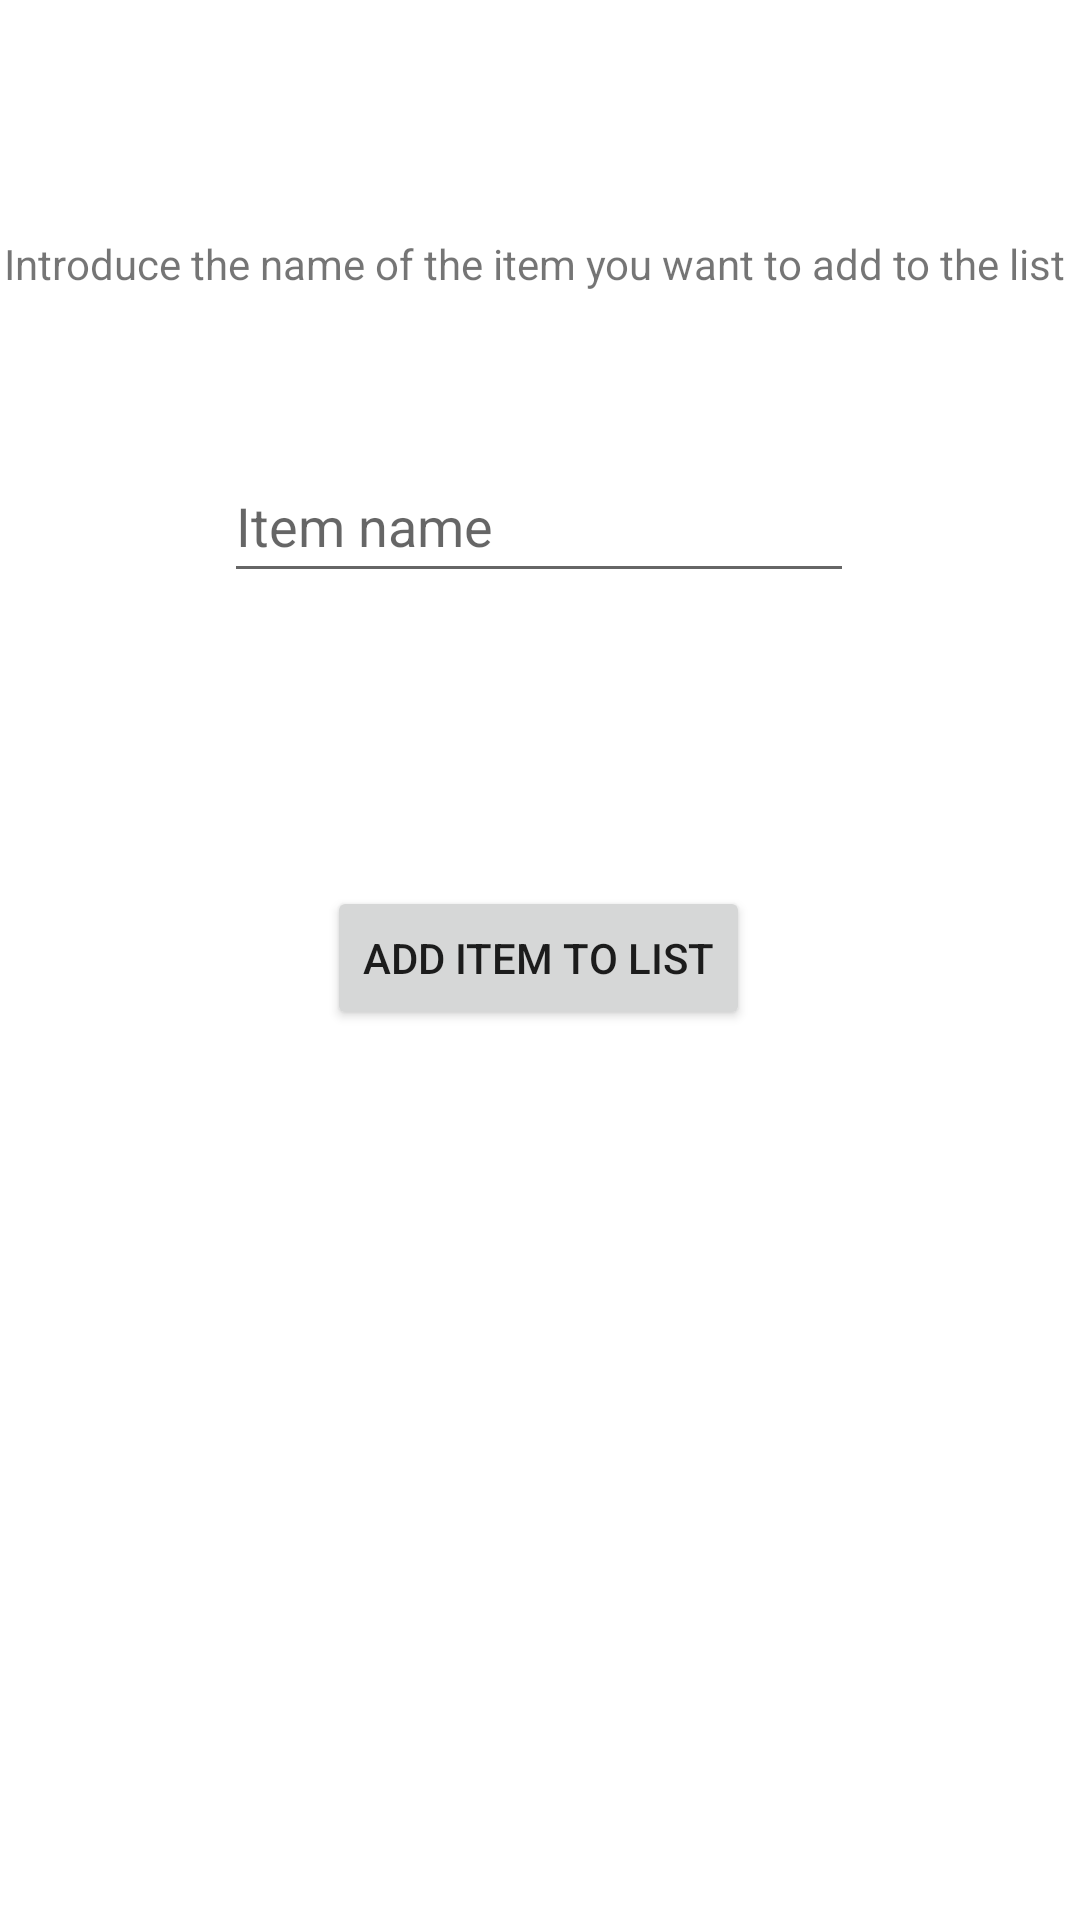

Layout XML and referenced resources for this Android screen:
<!-- AndroidManifest.xml: application theme Theme.SeriesEHU -->
<!-- res/layout/activity_add_item.xml -->
<?xml version="1.0" encoding="utf-8"?>
<androidx.constraintlayout.widget.ConstraintLayout xmlns:android="http://schemas.android.com/apk/res/android"
    xmlns:app="http://schemas.android.com/apk/res-auto"
    xmlns:tools="http://schemas.android.com/tools"
    android:layout_width="match_parent"
    android:layout_height="match_parent"
    tools:context=".addItem">
    <Button
        android:id="@+id/btnAddItem"
        android:layout_width="wrap_content"
        android:layout_height="wrap_content"
        android:text="@string/btnAddItem"
        app:layout_constraintBottom_toBottomOf="parent"
        app:layout_constraintEnd_toEndOf="parent"
        app:layout_constraintHorizontal_bias="0.498"
        app:layout_constraintStart_toStartOf="parent"
        app:layout_constraintTop_toTopOf="parent"
        app:layout_constraintVertical_bias="0.499" />

    <EditText
        android:id="@+id/addItemEditText"
        android:layout_width="wrap_content"
        android:layout_height="wrap_content"
        android:ems="10"
        android:hint="@string/ItemName"
        android:inputType="textPersonName"
        android:minHeight="48dp"
        app:layout_constraintBottom_toBottomOf="parent"
        app:layout_constraintEnd_toEndOf="parent"
        app:layout_constraintHorizontal_bias="0.497"
        app:layout_constraintStart_toStartOf="parent"
        app:layout_constraintTop_toTopOf="parent"
        app:layout_constraintVertical_bias="0.253" />

    <TextView
        android:id="@+id/ItemDescription"
        android:layout_width="wrap_content"
        android:layout_height="wrap_content"
        android:text="@string/ItemDescription"
        app:layout_constraintBottom_toBottomOf="parent"
        app:layout_constraintEnd_toEndOf="parent"
        app:layout_constraintHorizontal_bias="0.24"
        app:layout_constraintStart_toStartOf="parent"
        app:layout_constraintTop_toTopOf="parent"
        app:layout_constraintVertical_bias="0.126" />

</androidx.constraintlayout.widget.ConstraintLayout>
<!-- resources referenced by this layout -->
<resources>
  <string name="ItemDescription">Introduce the name of the item you want to add to the list</string>
  <string name="ItemName">Item name</string>
  <string name="btnAddItem">Add item to list</string>
  <style name="Theme.SeriesEHU" parent="Theme.MaterialComponents.DayNight.DarkActionBar">
          
          <item name="colorPrimary">@color/purple_500</item>
          <item name="colorPrimaryVariant">@color/purple_700</item>
          <item name="colorOnPrimary">@color/white</item>
          
          <item name="colorSecondary">@color/teal_200</item>
          <item name="colorSecondaryVariant">@color/teal_700</item>
          <item name="colorOnSecondary">@color/black</item>
          
          <item name="android:statusBarColor">?attr/colorPrimaryVariant</item>
          
      </style>
  <color name="purple_500">#FF6200EE</color>
  <color name="purple_700">#FF3700B3</color>
  <color name="white">#FFFFFFFF</color>
  <color name="teal_200">#FF03DAC5</color>
  <color name="teal_700">#FF018786</color>
  <color name="black">#FF000000</color>
</resources>
